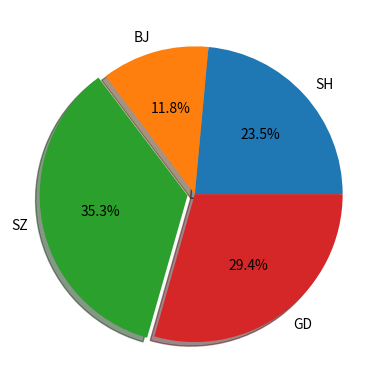

The matplotlib source for this figure:
import matplotlib.pyplot as plt
from matplotlib.gridspec import GridSpec

# Some data

labels = 'SH', 'BJ', 'SZ', 'GD'
fracs = [20, 10, 30, 25]

explode = (0, 0, 0.05, 0)

plt.axes(aspect=1)

plt.pie(fracs, explode=explode, labels=labels, autopct='%.1f%%', shadow=True)

plt.show()